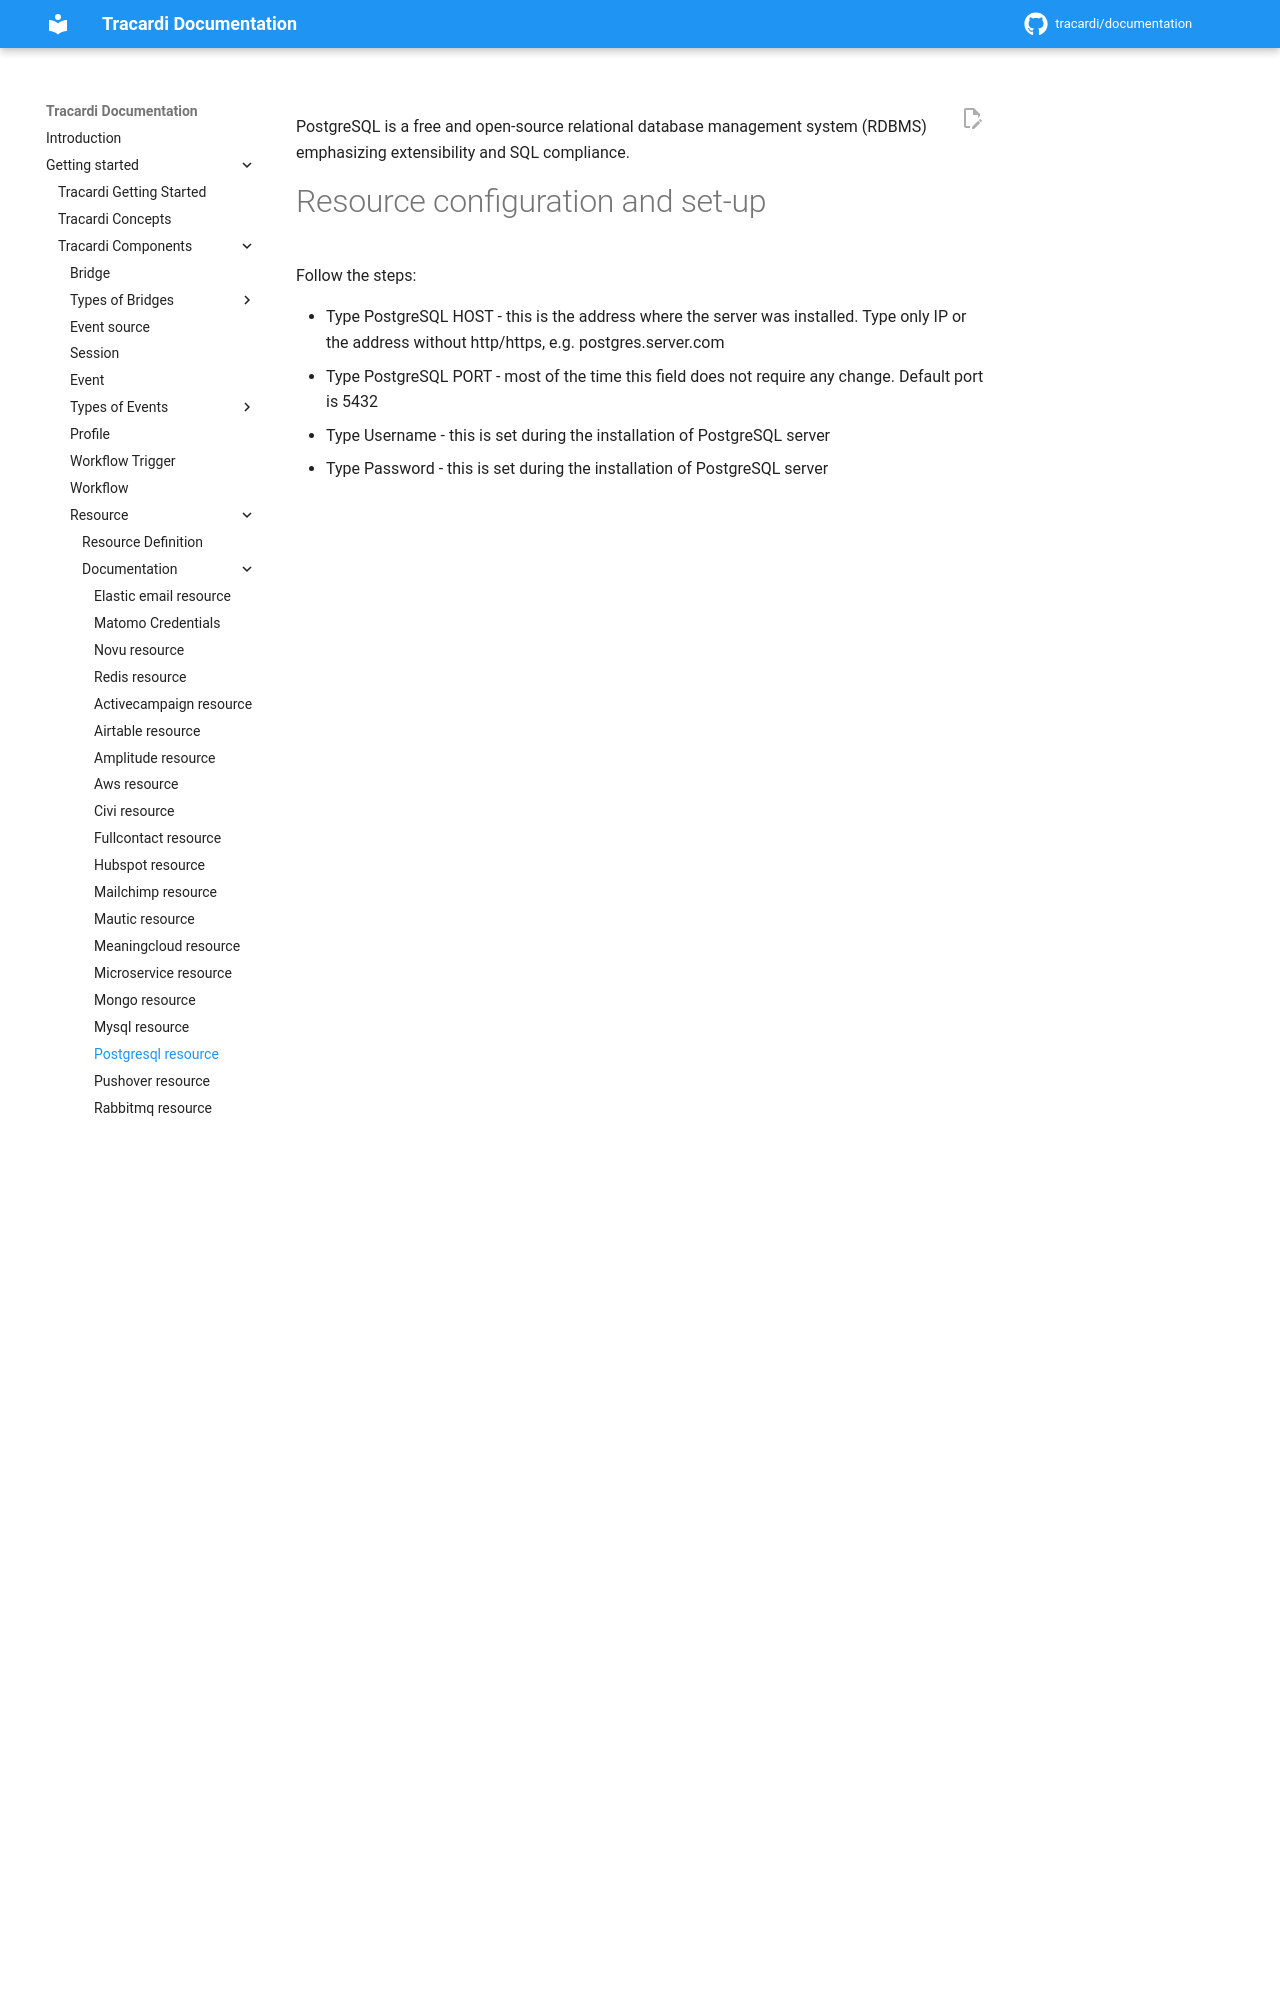

repository: Tracardi/documentation · page: 1.1.x/getting_started/components/resources/postgresql_resource/index.html · generator: mkdocs

PostgreSQL is a free and open-source relational database management system (RDBMS) emphasizing extensibility and SQL
compliance.

# Resource configuration and set-up

Follow the steps:

* Type PostgreSQL HOST - this is the address where the server was installed. Type only IP or the address without
  http/https, e.g. postgres.server.com
* Type PostgreSQL PORT - most of the time this field does not require any change. Default port is 5432
* Type Username - this is set during the installation of PostgreSQL server
